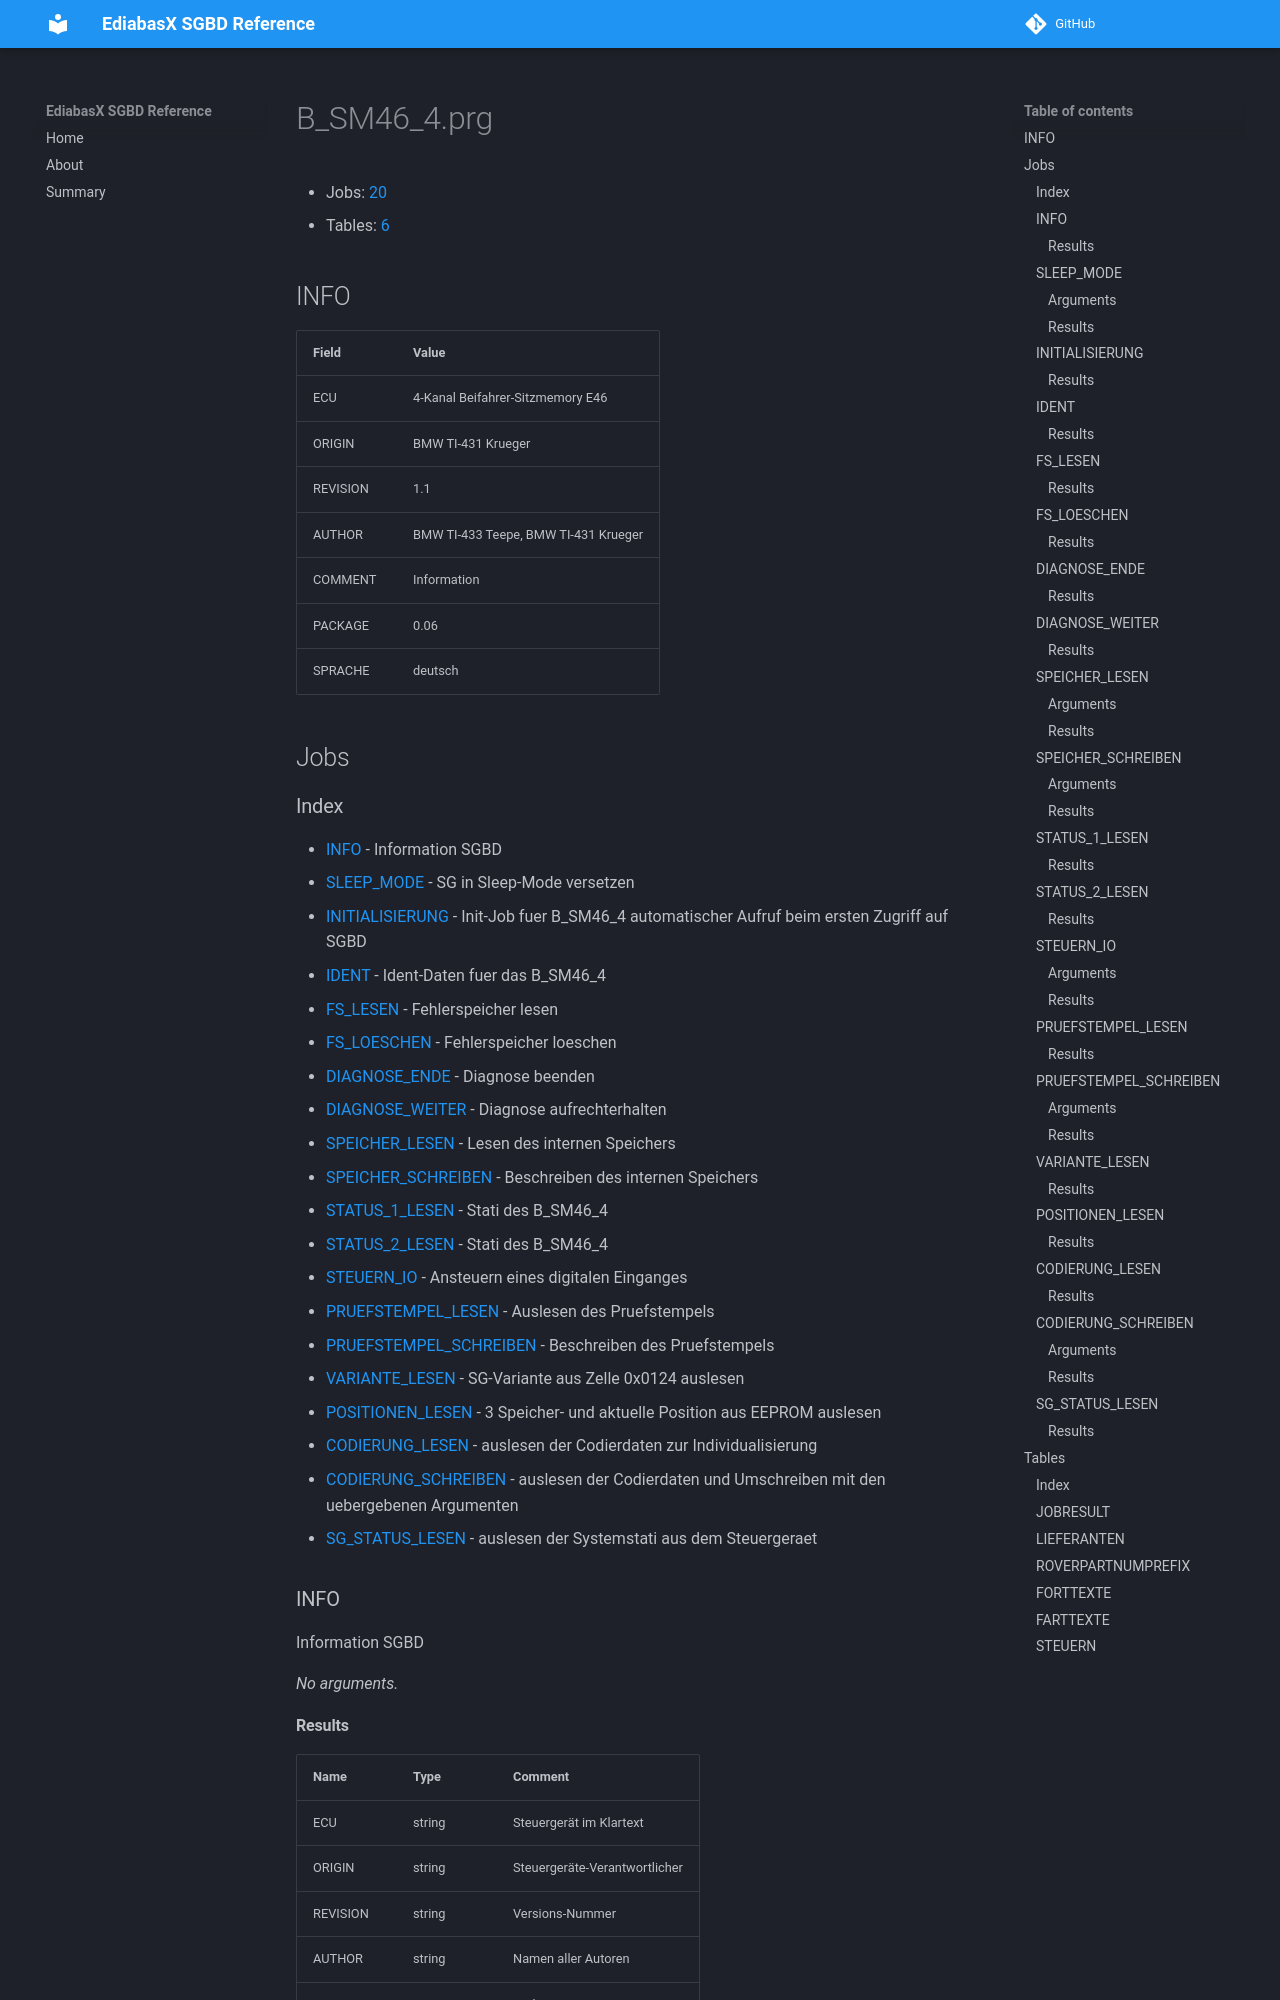

repository: emdzej/ediabasx-docs-sgbd · page: sgbd/B_SM46_4/index.html · generator: mkdocs

# B_SM46_4.prg

- Jobs: [20](#jobs)
- Tables: [6](#tables)

## INFO

| Field | Value |
| --- | --- |
| ECU | 4-Kanal Beifahrer-Sitzmemory E46 |
| ORIGIN | BMW TI-431 Krueger |
| REVISION | 1.1 |
| AUTHOR | BMW TI-433 Teepe, BMW TI-431 Krueger |
| COMMENT | Information |
| PACKAGE | 0.06 |
| SPRACHE | deutsch |

## Jobs
